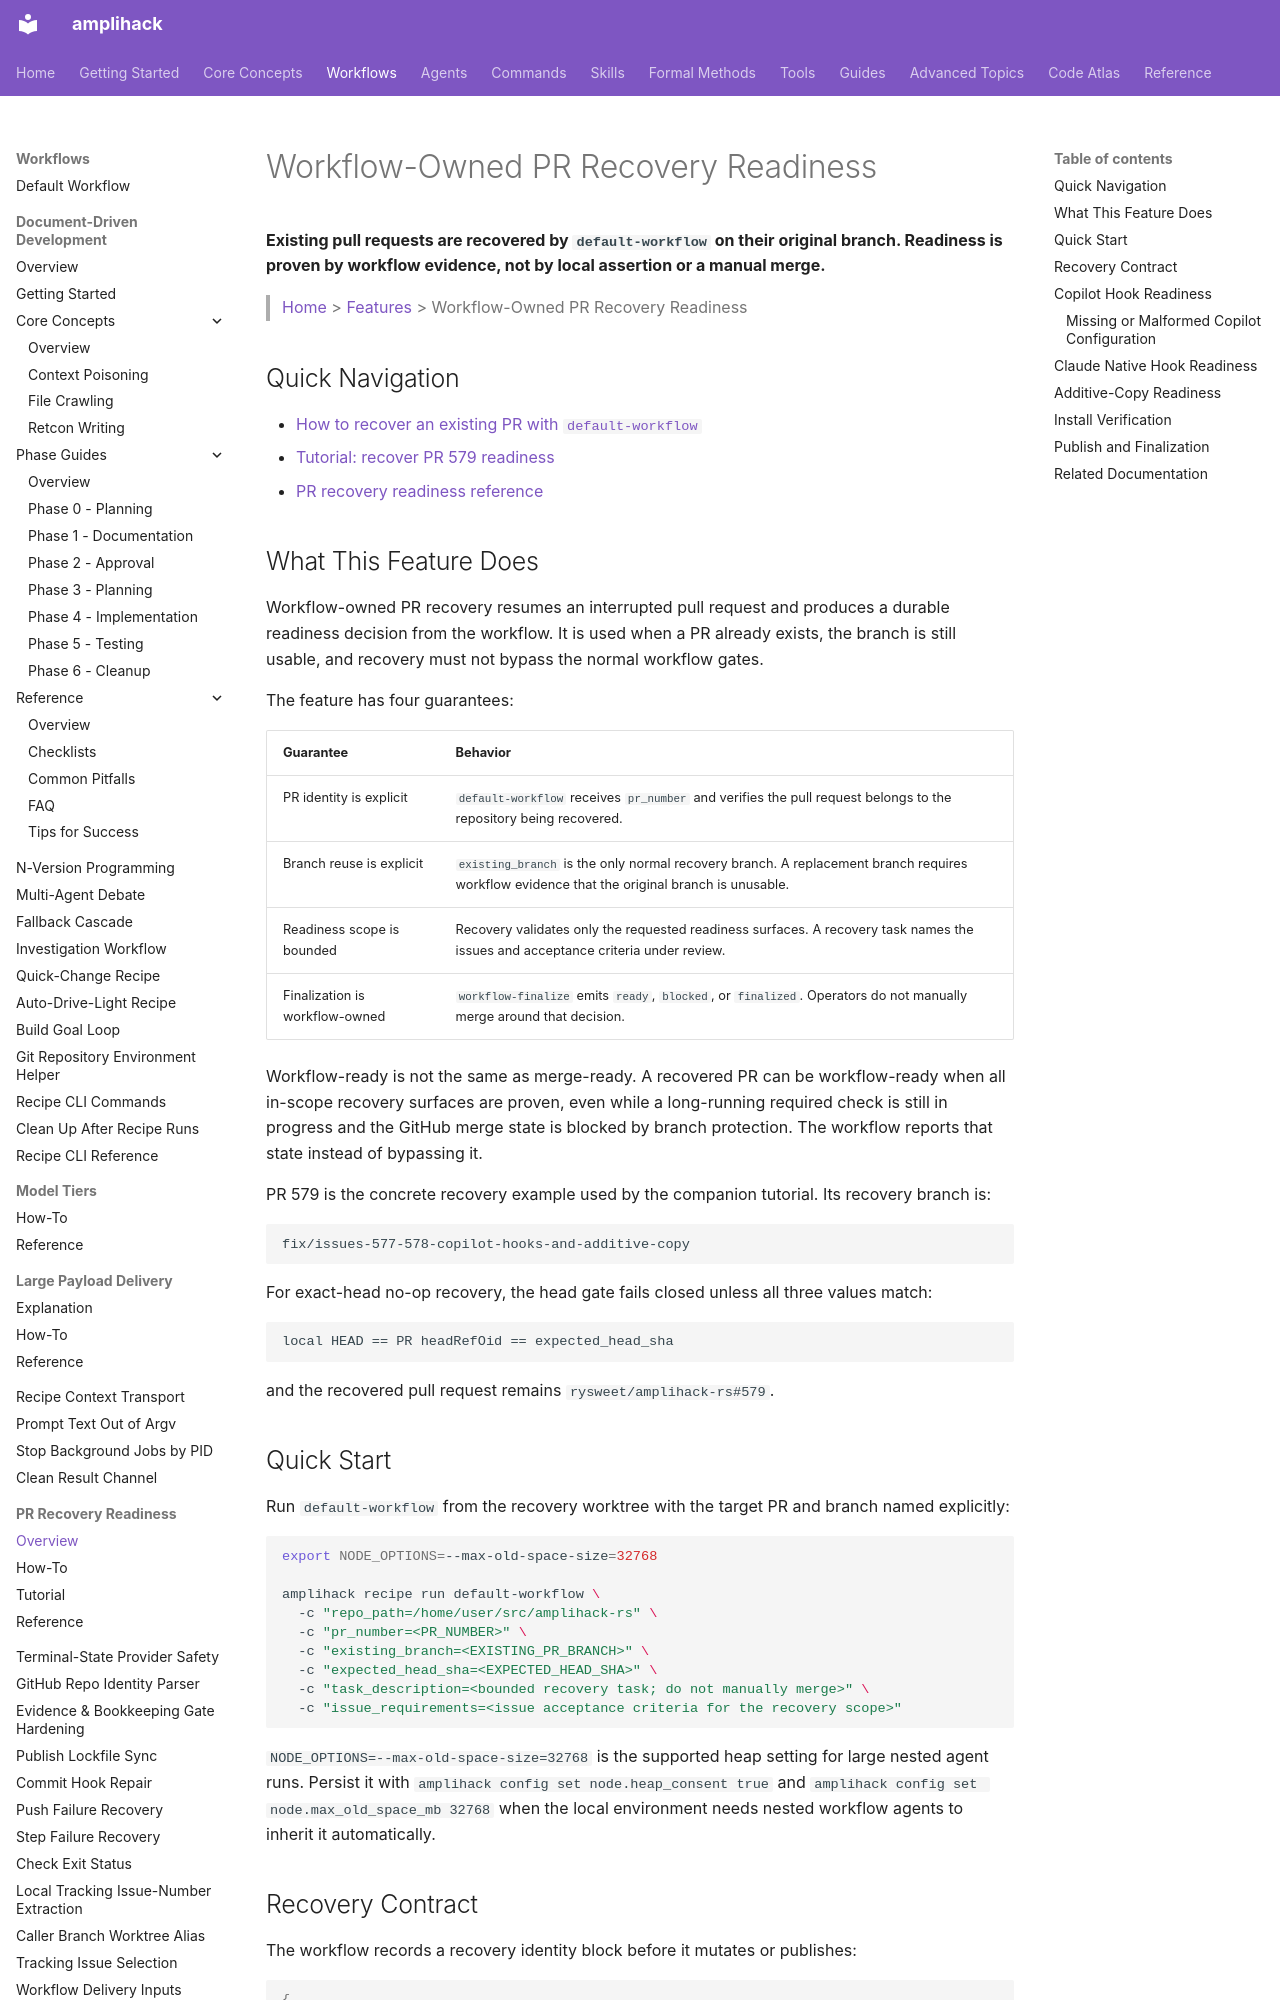

repository: rysweet/amplihack-rs · page: features/pr-recovery-readiness/index.html · generator: mkdocs

# Workflow-Owned PR Recovery Readiness

**Existing pull requests are recovered by `default-workflow` on their original
branch. Readiness is proven by workflow evidence, not by local assertion or a
manual merge.**

> [Home](../index.md) > [Features](README.md) > Workflow-Owned PR Recovery Readiness

## Quick Navigation

- [How to recover an existing PR with `default-workflow`](../howto/recover-existing-pr-with-default-workflow.md)
- [Tutorial: recover PR 579 readiness](../tutorials/pr-recovery-readiness.md)
- [PR recovery readiness reference](../reference/pr-recovery-readiness.md)

## What This Feature Does

Workflow-owned PR recovery resumes an interrupted pull request and produces a
durable readiness decision from the workflow. It is used when a PR already
exists, the branch is still usable, and recovery must not bypass the normal
workflow gates.

The feature has four guarantees:

| Guarantee | Behavior |
| --- | --- |
| PR identity is explicit | `default-workflow` receives `pr_number` and verifies the pull request belongs to the repository being recovered. |
| Branch reuse is explicit | `existing_branch` is the only normal recovery branch. A replacement branch requires workflow evidence that the original branch is unusable. |
| Readiness scope is bounded | Recovery validates only the requested readiness surfaces. A recovery task names the issues and acceptance criteria under review. |
| Finalization is workflow-owned | `workflow-finalize` emits `ready`, `blocked`, or `finalized`. Operators do not manually merge around that decision. |

Workflow-ready is not the same as merge-ready. A recovered PR can be
workflow-ready when all in-scope recovery surfaces are proven, even while a
long-running required check is still in progress and the GitHub merge state is
blocked by branch protection. The workflow reports that state instead of
bypassing it.

PR 579 is the concrete recovery example used by the companion tutorial. Its
recovery branch is:

```text
fix/issues-577-578-copilot-hooks-and-additive-copy
```

For exact-head no-op recovery, the head gate fails closed unless all three
values match:

```text
local HEAD == PR headRefOid == expected_head_sha
```

and the recovered pull request remains `rysweet/amplihack-rs#579`.

## Quick Start

Run `default-workflow` from the recovery worktree with the target PR and branch
named explicitly:

```bash
export NODE_OPTIONS=--max-old-space-size=32768

amplihack recipe run default-workflow \
  -c "repo_path=/home/user/src/amplihack-rs" \
  -c "pr_number=<PR_NUMBER>" \
  -c "existing_branch=<EXISTING_PR_BRANCH>" \
  -c "expected_head_sha=<EXPECTED_HEAD_SHA>" \
  -c "task_description=<bounded recovery task; do not manually merge>" \
  -c "issue_requirements=<issue acceptance criteria for the recovery scope>"
```

`NODE_OPTIONS=--max-old-space-size=32768` is the supported heap setting for
large nested agent runs. Persist it with `amplihack config set node.heap_consent true` and
`amplihack config set node.max_old_space_mb 32768` when the local
environment needs nested workflow agents to inherit it automatically.
